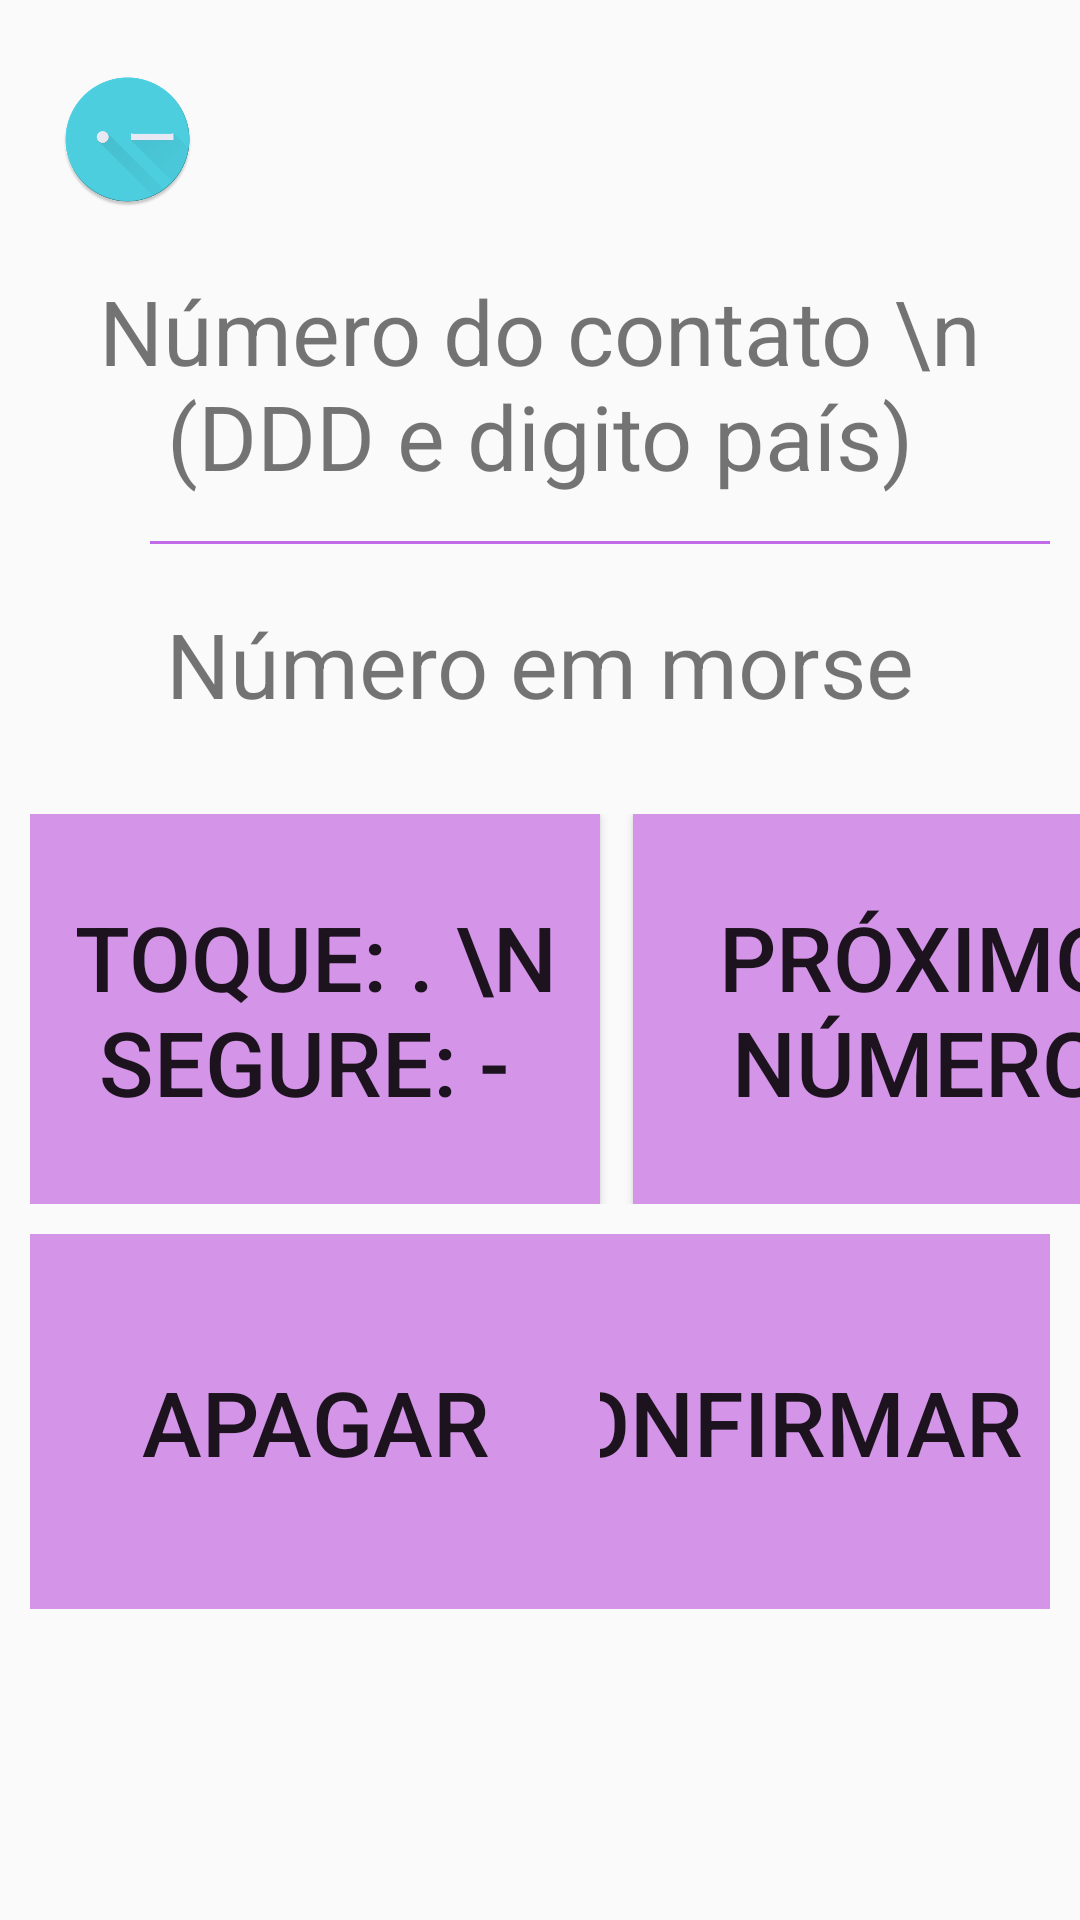

Android layout source for this screen:
<!-- AndroidManifest.xml: application theme AppTheme -->
<!-- res/layout/activity_number.xml -->
<?xml version="1.0" encoding="utf-8"?>
<LinearLayout xmlns:android="http://schemas.android.com/apk/res/android"
    android:layout_width="match_parent"
    android:layout_height="match_parent"
    xmlns:tools="http://schemas.android.com/tools"
    android:orientation="vertical"
    tools:context=".TranslatorActivity">

    <RelativeLayout
        android:layout_width="match_parent"
        android:layout_height="wrap_content"
        android:layout_marginTop="20dp">

        <ImageButton
            android:id="@+id/button_dict"
            android:layout_width="55dp"
            android:layout_height="55dp"
            android:layout_alignParentEnd="true"
            android:layout_marginEnd="20dp"
            android:background="@drawable/roman"
            android:textSize="30sp" />

        <ImageButton
            android:id="@+id/button_dict2"
            android:layout_width="45dp"
            android:layout_height="45dp"
            android:layout_alignParentStart="true"
            android:layout_marginStart="20dp"
            android:background="@drawable/mdicio"
            android:layout_marginTop="4dp"
            android:textSize="12sp" />
    </RelativeLayout>

    <TextView
        android:id="@+id/numero_romano"
        android:layout_width="match_parent"
        android:layout_height="wrap_content"
        android:layout_marginTop="15dp"
        android:gravity="center"
        android:text="Número do contato \n (DDD e digito país)"
        android:textSize="30sp" />
    <View
        android:layout_width="300dp"
        android:layout_marginStart="50dp"
        android:layout_marginTop="15dp"
        android:layout_height="1dp"
        android:background="#C26BE8" />

    <TextView
        android:id="@+id/numero_morse"
        android:layout_width="match_parent"
        android:layout_height="60dp"
        android:layout_marginLeft="5dp"
        android:layout_marginTop="10dp"
        android:layout_marginRight="5dp"
        android:layout_marginBottom="10dp"
        android:gravity="center"
        android:text="Número em morse"
        android:textSize="30sp" />

    <RelativeLayout
        android:layout_width="391dp"
        android:layout_height="130dp"
        android:layout_marginLeft="10dp"
        android:layout_marginRight="10dp"
        android:layout_marginTop="10dp">

        <Button
            android:id="@+id/button_next"
            android:layout_width="190dp"
            android:layout_height="match_parent"
            android:layout_alignParentEnd="true"
            android:background="#D495E8"
            android:text="Próximo número"
            android:textSize="30sp" />

        <Button
            android:id="@+id/button_morse"
            android:layout_width="190dp"
            android:layout_height="match_parent"
            android:background="#D495E8"
            android:text="Toque: . \n Segure: - "
            android:textSize="30sp" />
    </RelativeLayout>

    <RelativeLayout
        android:layout_width="match_parent"
        android:layout_height="125dp"
        android:layout_marginTop="10dp"
        android:layout_marginHorizontal="10dp">

        <Button
            android:id="@+id/button_confirm"
            android:layout_width="190dp"
            android:layout_height="match_parent"
            android:layout_alignParentEnd="true"
            android:background="#D495E8"
            android:text="Confirmar"
            android:textSize="30sp" />

        <Button
            android:id="@+id/button_delete"
            android:layout_width="190dp"
            android:layout_height="match_parent"
            android:background="#D495E8"
            android:text="Apagar"
            android:textSize="30sp" />

    </RelativeLayout>

    <ImageButton
        android:id="@+id/button_home"
        android:layout_marginTop="0dp"
        android:layout_width="68dp"
        android:layout_height="62dp"
        android:layout_gravity="center_horizontal"
        android:background="@drawable/home" />

</LinearLayout>
<!-- resources referenced by this layout -->
<resources>
  <!-- drawable mdicio: png bitmap (drawable, 18569 bytes) -->
  <style name="AppTheme" parent="Theme.AppCompat.Light.NoActionBar">
          
          <item name="colorPrimary">@color/colorPrimary</item>
          <item name="colorPrimaryDark">@color/colorPrimaryDark</item>
          <item name="colorAccent">@color/colorAccent</item>
          <item name="android:windowNoTitle">true</item>
          <item name="android:alertDialogTheme">@style/DialogNice</item>
      </style>
  <color name="colorPrimary">#6200EE</color>
  <color name="colorPrimaryDark">#3700B3</color>
  <color name="colorAccent">#03DAC5</color>
  <style name="DialogNice" parent="Theme.AppCompat.Light.Dialog.Alert">
          <item name="android:windowNoTitle">true</item>
          <item name="android:layout_gravity">bottom|end</item>
          <item name="android:gravity">bottom|end</item>
          <item name="android:layout_alignParentBottom">true</item>
  
          <item name="windowActionBar">false</item>
          <item name="android:windowIsFloating">true</item>
          <item name="android:windowIsTranslucent">true</item>
          <item name="android:excludeName">@string/app_name</item>
          <item name="android:windowFullscreen">false</item>
          <item name="android:windowClipToOutline">true</item>
  
      </style>
  <string name="app_name">Projeto1</string>
</resources>
